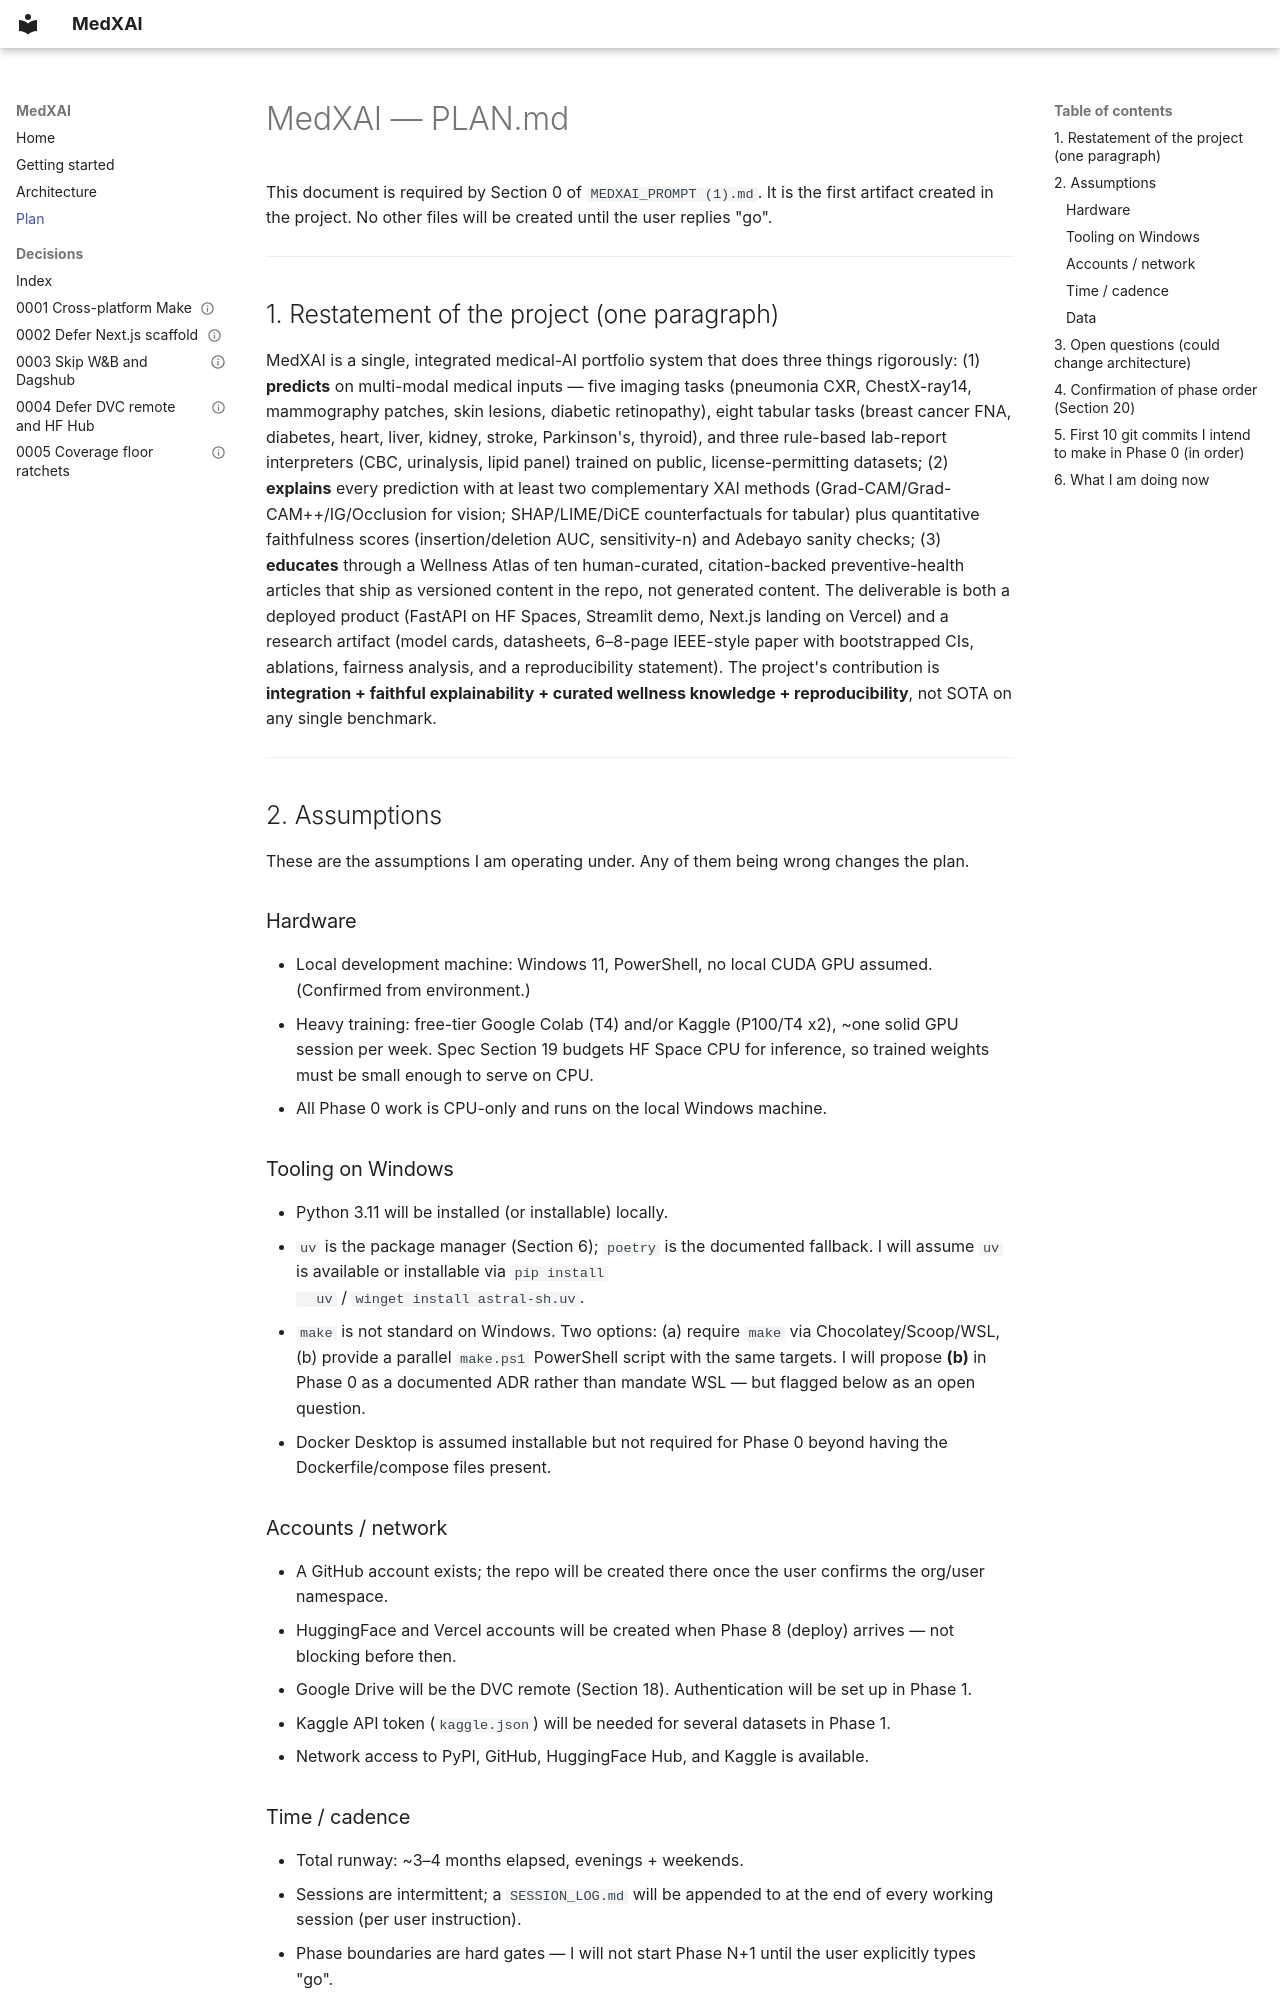

repository: krish2248/medxai · page: PLAN/index.html · generator: mkdocs

# MedXAI — PLAN.md

This document is required by Section 0 of `MEDXAI_PROMPT (1).md`. It is the
first artifact created in the project. No other files will be created until
the user replies "go".

---

## 1. Restatement of the project (one paragraph)

MedXAI is a single, integrated medical-AI portfolio system that does three
things rigorously: (1) **predicts** on multi-modal medical inputs — five
imaging tasks (pneumonia CXR, ChestX-ray14, mammography patches, skin
lesions, diabetic retinopathy), eight tabular tasks (breast cancer FNA,
diabetes, heart, liver, kidney, stroke, Parkinson's, thyroid), and three
rule-based lab-report interpreters (CBC, urinalysis, lipid panel) trained on
public, license-permitting datasets; (2) **explains** every prediction with at
least two complementary XAI methods (Grad-CAM/Grad-CAM++/IG/Occlusion for
vision; SHAP/LIME/DiCE counterfactuals for tabular) plus quantitative
faithfulness scores (insertion/deletion AUC, sensitivity-n) and Adebayo
sanity checks; (3) **educates** through a Wellness Atlas of ten
human-curated, citation-backed preventive-health articles that ship as
versioned content in the repo, not generated content. The deliverable is
both a deployed product (FastAPI on HF Spaces, Streamlit demo, Next.js
landing on Vercel) and a research artifact (model cards, datasheets,
6–8-page IEEE-style paper with bootstrapped CIs, ablations, fairness
analysis, and a reproducibility statement). The project's contribution is
**integration + faithful explainability + curated wellness knowledge +
reproducibility**, not SOTA on any single benchmark.

---

## 2. Assumptions

These are the assumptions I am operating under. Any of them being wrong
changes the plan.

### Hardware
- Local development machine: Windows 11, PowerShell, no local CUDA GPU
  assumed. (Confirmed from environment.)
- Heavy training: free-tier Google Colab (T4) and/or Kaggle (P100/T4 x2),
  ~one solid GPU session per week. Spec Section 19 budgets HF Space CPU for
  inference, so trained weights must be small enough to serve on CPU.
- All Phase 0 work is CPU-only and runs on the local Windows machine.

### Tooling on Windows
- Python 3.11 will be installed (or installable) locally.
- `uv` is the package manager (Section 6); `poetry` is the documented
  fallback. I will assume `uv` is available or installable via `pip install
  uv` / `winget install astral-sh.uv`.
- `make` is not standard on Windows. Two options: (a) require `make` via
  Chocolatey/Scoop/WSL, (b) provide a parallel `make.ps1` PowerShell script
  with the same targets. I will propose **(b)** in Phase 0 as a documented
  ADR rather than mandate WSL — but flagged below as an open question.
- Docker Desktop is assumed installable but not required for Phase 0
  beyond having the Dockerfile/compose files present.

### Accounts / network
- A GitHub account exists; the repo will be created there once the user
  confirms the org/user namespace.
- HuggingFace and Vercel accounts will be created when Phase 8 (deploy)
  arrives — not blocking before then.
- Google Drive will be the DVC remote (Section 18). Authentication will be
  set up in Phase 1.
- Kaggle API token (`kaggle.json`) will be needed for several datasets in
  Phase 1.
- Network access to PyPI, GitHub, HuggingFace Hub, and Kaggle is
  available.

### Time / cadence
- Total runway: ~3–4 months elapsed, evenings + weekends.
- Sessions are intermittent; a `SESSION_LOG.md` will be appended to at the
  end of every working session (per user instruction).
- Phase boundaries are hard gates — I will not start Phase N+1 until the
  user explicitly types "go".

### Data
- All datasets listed in Sections 3.1 and 3.2 are still publicly available
  under their stated licenses. If any has been pulled (e.g., NIH ChestX-ray14
  occasionally has hosting changes), I will surface this in Phase 1 and
  propose a substitution by editing `MEDXAI_PROMPT.md` in the same PR.

---
